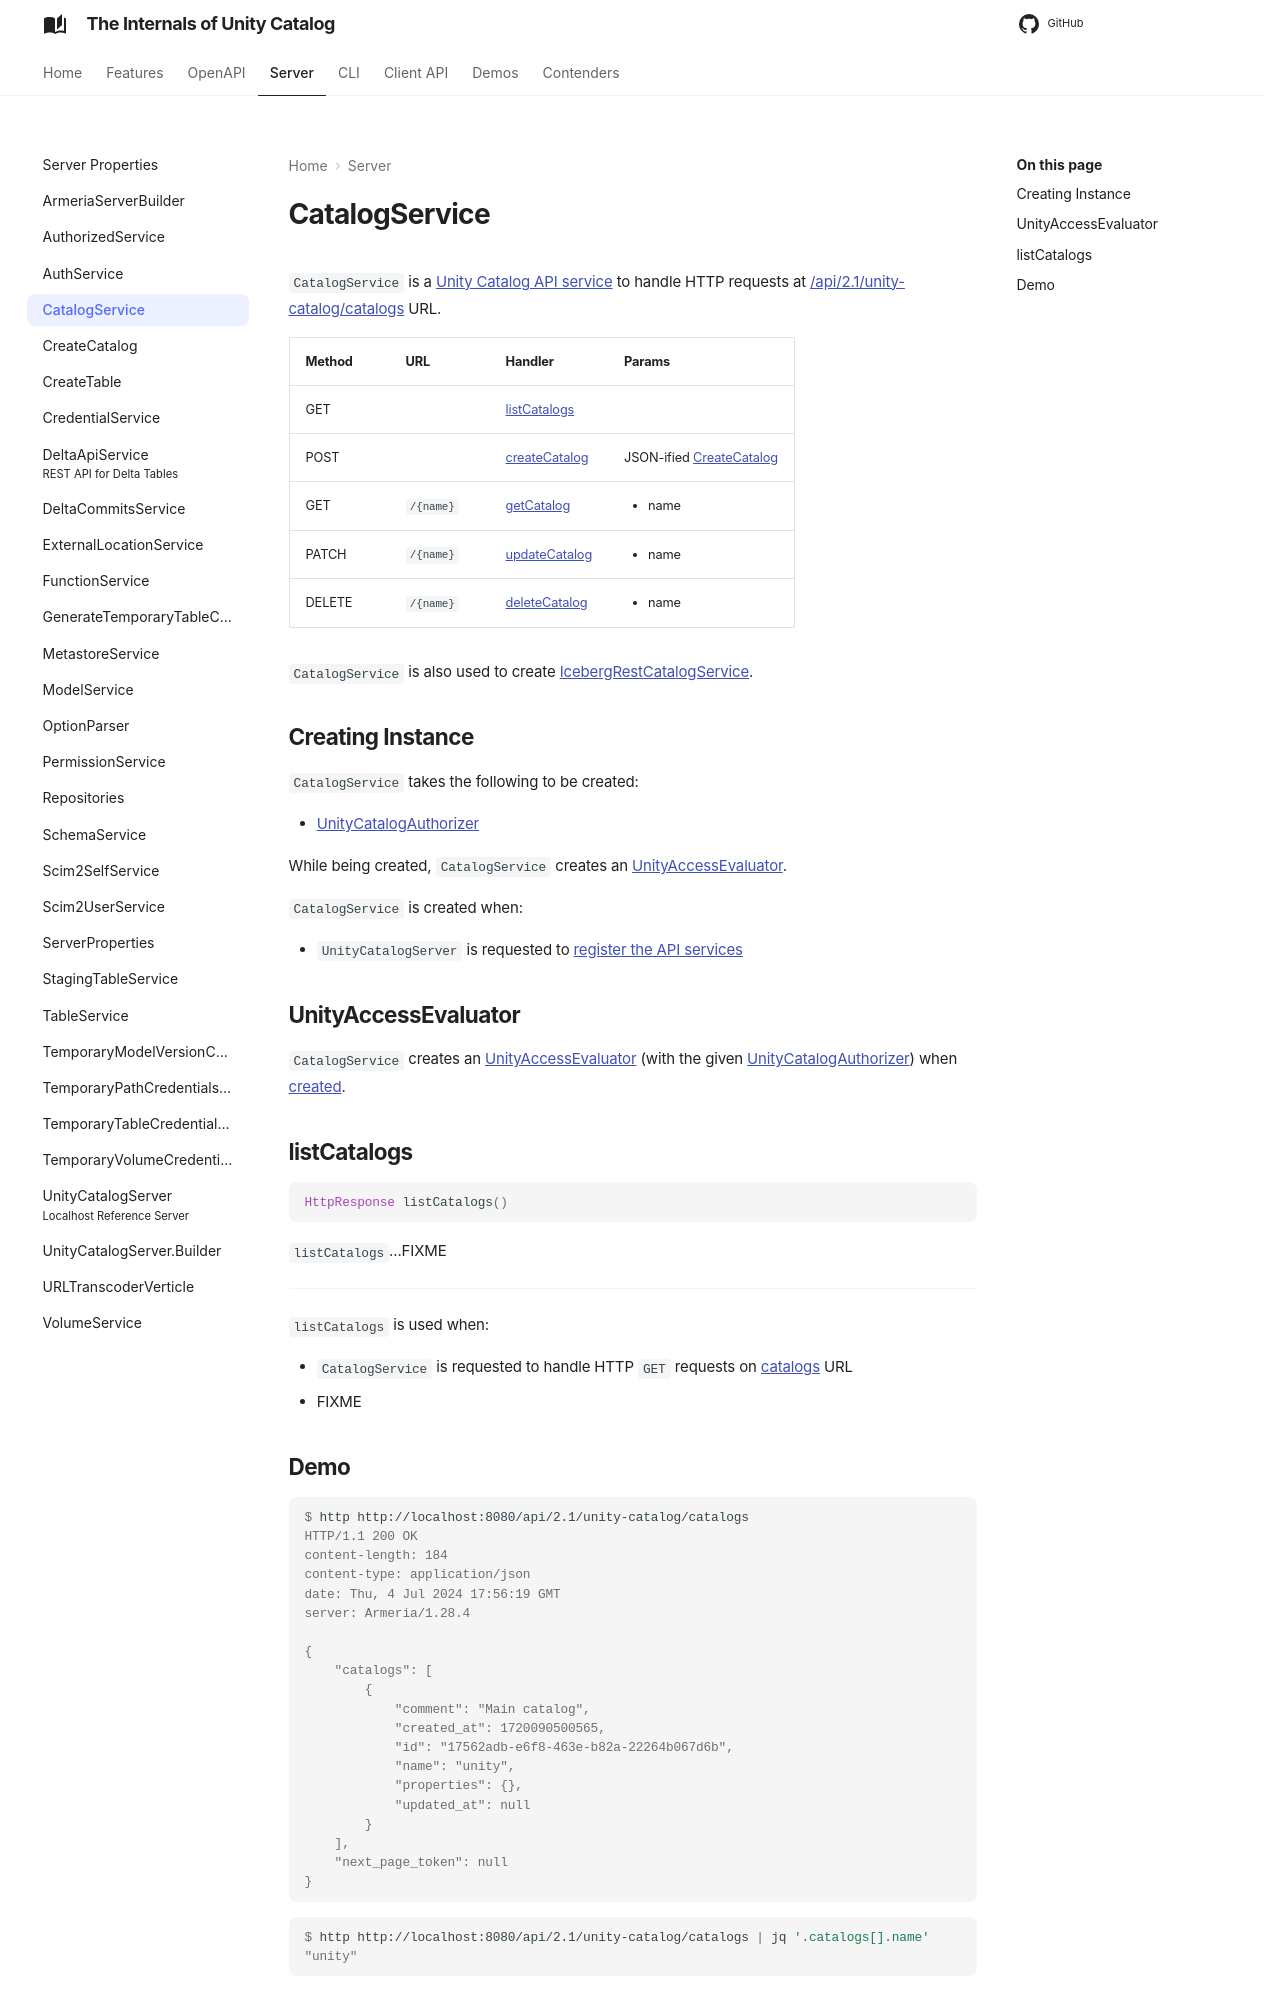

repository: japila-books/unity-catalog-internals · page: server/CatalogService/index.html · generator: mkdocs

# CatalogService

`CatalogService` is a [Unity Catalog API service](UnityCatalogServer.md) to handle HTTP requests at [/api/2.1/unity-catalog/catalogs](UnityCatalogServer.md#addServices) URL.

Method | URL | Handler | Params
-|-|-|-
 GET | | [listCatalogs](#listCatalogs) |
 POST | | [createCatalog](#createCatalog) | JSON-ified [CreateCatalog](CreateCatalog.md)
 GET | `/{name}` | [getCatalog](#getCatalog) | <ul><li>name</li></ul>
 PATCH | `/{name}` | [updateCatalog](#updateCatalog) | <ul><li>name</li></ul>
 DELETE | `/{name}` | [deleteCatalog](#deleteCatalog) | <ul><li>name</li></ul>

`CatalogService` is also used to create [IcebergRestCatalogService](../iceberg/IcebergRestCatalogService.md#catalogService).

## Creating Instance

`CatalogService` takes the following to be created:

* <span id="authorizer"> [UnityCatalogAuthorizer](../server-authorization/UnityCatalogAuthorizer.md)

While being created, `CatalogService` creates an [UnityAccessEvaluator](#evaluator).

`CatalogService` is created when:

* `UnityCatalogServer` is requested to [register the API services](UnityCatalogServer.md#addServices)

## UnityAccessEvaluator { #evaluator }

`CatalogService` creates an [UnityAccessEvaluator](../server-authorization/UnityAccessEvaluator.md) (with the given [UnityCatalogAuthorizer](#authorizer)) when [created](#creating-instance).

## listCatalogs { #listCatalogs }

```scala
HttpResponse listCatalogs()
```

`listCatalogs`...FIXME

---

`listCatalogs` is used when:

* `CatalogService` is requested to handle HTTP `GET` requests on [catalogs](UnityCatalogServer.md#addServices) URL
* FIXME
